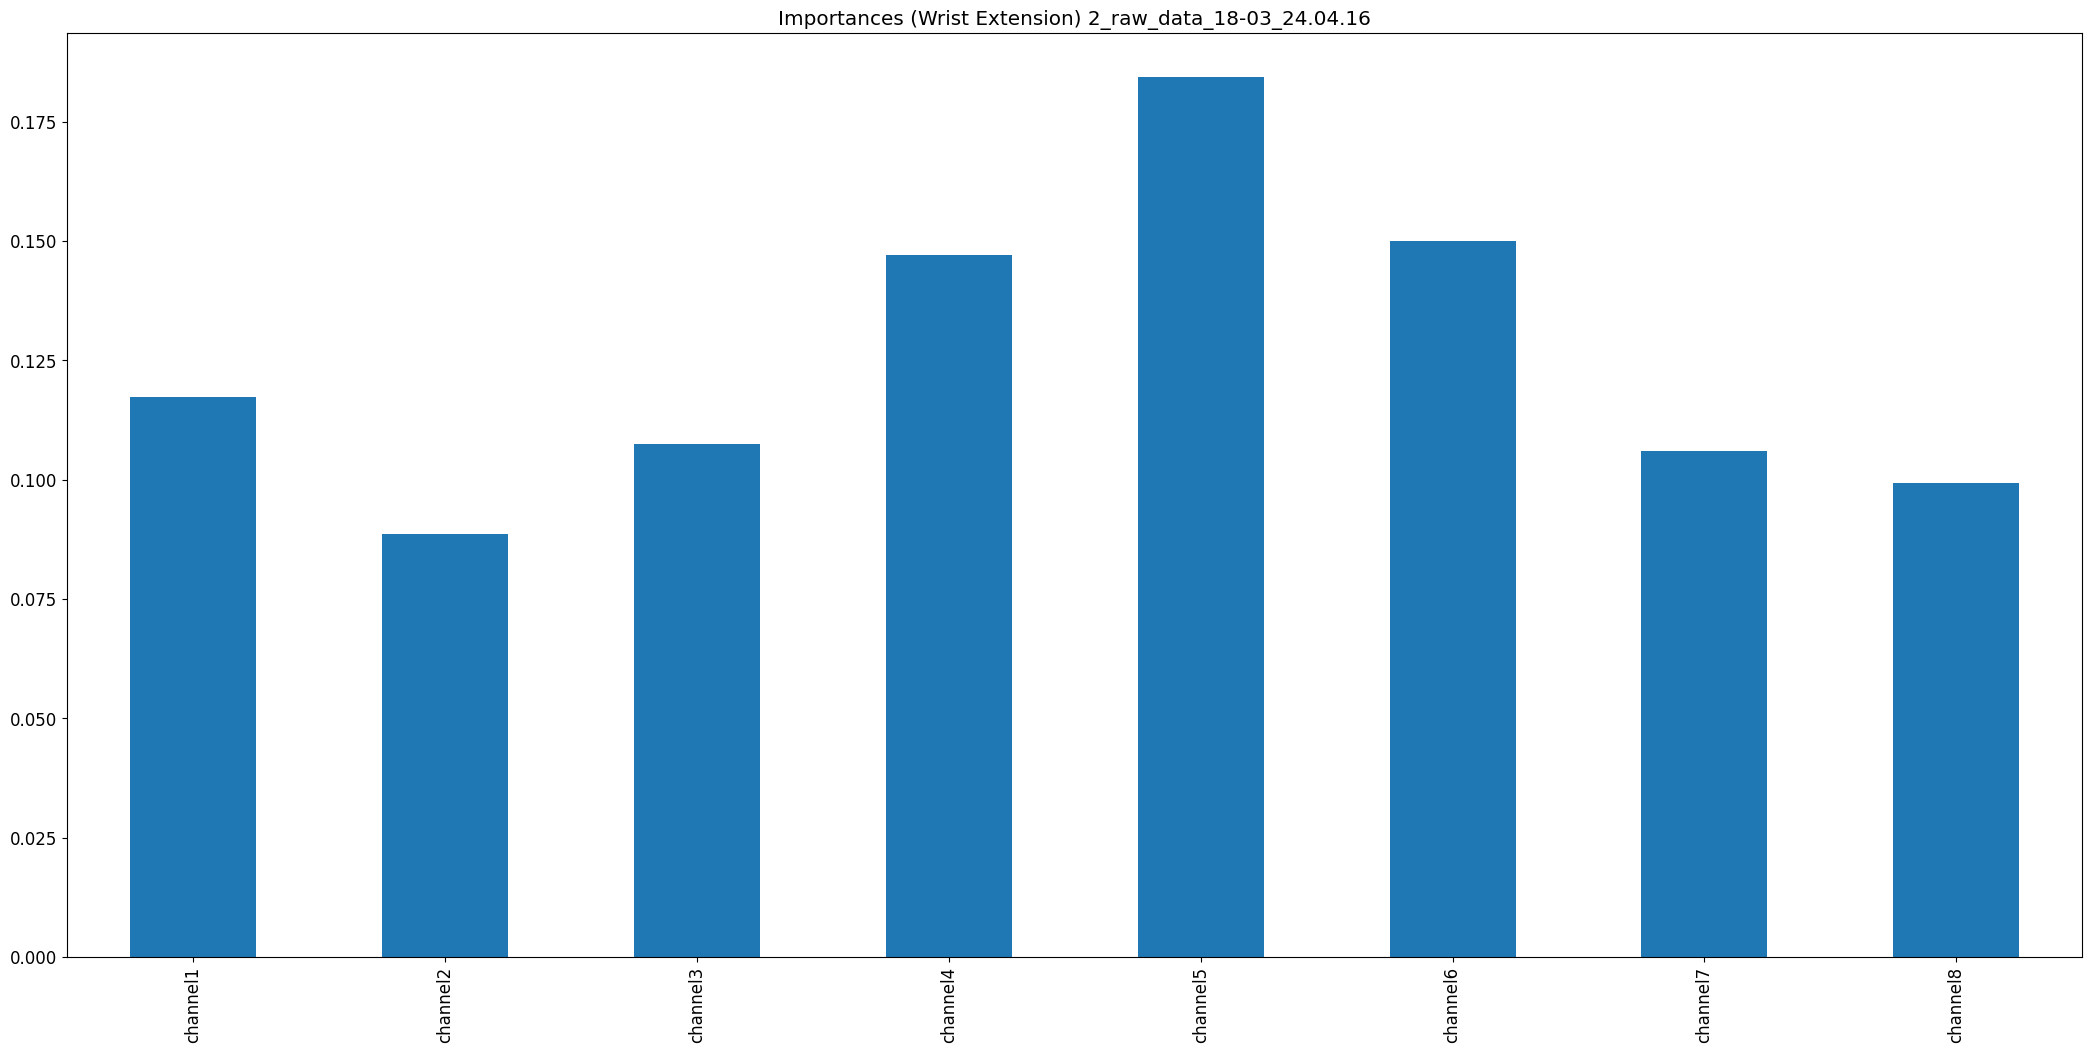

Values plotted in this chart, from the file beside it:
, 0
channel1, 0.1173
channel2, 0.08854
channel3, 0.1075
channel4, 0.1471
channel5, 0.1843
channel6, 0.15
channel7, 0.106
channel8, 0.09924
